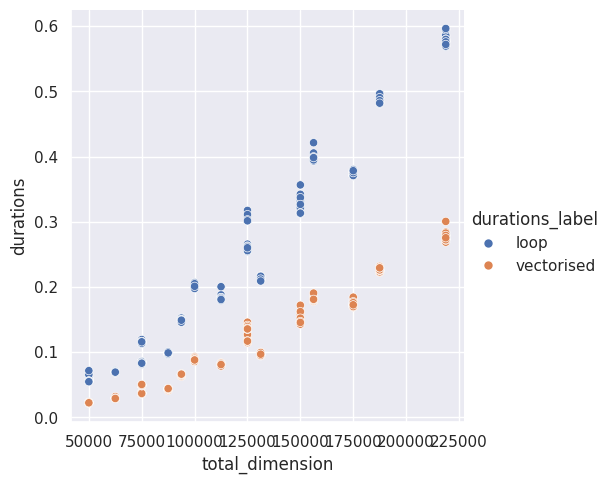

Source code (Python):
import seaborn as sns
import matplotlib.pyplot as plt

from pandas import DataFrame
from numpy import reshape

sns.set(style="darkgrid")

data = [
    500,
    100,
    0.05951278214342892,
    0.02336036693304777,
    500,
    100,
    0.05636158189736307,
    0.022437772946432233,
    500,
    100,
    0.05649765185080469,
    0.022514539072290063,
    500,
    100,
    0.055592908058315516,
    0.022691858001053333,
    500,
    100,
    0.05579246301203966,
    0.02273782412521541,
    500,
    100,
    0.06038627796806395,
    0.02151418593712151,
    500,
    100,
    0.0571394229773432,
    0.022697217063978314,
    500,
    100,
    0.06557899503968656,
    0.02225686190649867,
    500,
    100,
    0.07153277494944632,
    0.021976473042741418,
    500,
    100,
    0.055803111055865884,
    0.02188249514438212,
    500,
    100,
    0.05489025288261473,
    0.02177563589066267,
    500,
    100,
    0.05576011608354747,
    0.021765975980088115,
    500,
    100,
    0.05510057182982564,
    0.02226120699197054,
    500,
    100,
    0.054743430111557245,
    0.022246774984523654,
    500,
    100,
    0.054596405941993,
    0.022219505161046982,
    500,
    125,
    0.0695698531344533,
    0.02966631716117263,
    500,
    125,
    0.06917443498969078,
    0.029695999110117555,
    500,
    125,
    0.06964382389560342,
    0.02956094196997583,
    500,
    125,
    0.07010374707169831,
    0.029458051081746817,
    500,
    125,
    0.0718220449052751,
    0.02939450414851308,
    500,
    125,
    0.07076002191752195,
    0.028692911844700575,
    500,
    125,
    0.07040828699246049,
    0.029317103093490005,
    500,
    125,
    0.06835966394282877,
    0.029373551020398736,
    500,
    125,
    0.06824960000813007,
    0.02914710296317935,
    500,
    125,
    0.06891083298251033,
    0.028801178792491555,
    500,
    125,
    0.07025881507433951,
    0.029731492046266794,
    500,
    125,
    0.0680894700344652,
    0.031686247792094946,
    500,
    125,
    0.06893820106051862,
    0.029404365923255682,
    500,
    125,
    0.06937483395449817,
    0.02921102801337838,
    500,
    125,
    0.06922532198950648,
    0.02884439192712307,
    500,
    150,
    0.08595068589784205,
    0.03669420909136534,
    500,
    150,
    0.08511594496667385,
    0.03691525408066809,
    500,
    150,
    0.08373162103816867,
    0.03688816609792411,
    500,
    150,
    0.08454179693944752,
    0.03692971379496157,
    500,
    150,
    0.08495680196210742,
    0.03615321405231953,
    500,
    150,
    0.08564336504787207,
    0.03791876300238073,
    500,
    150,
    0.08554877596907318,
    0.03712639887817204,
    500,
    150,
    0.08507804782129824,
    0.035969429882243276,
    500,
    150,
    0.08507384918630123,
    0.0370617751032114,
    500,
    150,
    0.08411789988167584,
    0.03636818705126643,
    500,
    150,
    0.08535723411478102,
    0.037103649927303195,
    500,
    150,
    0.08385632908903062,
    0.03687983192503452,
    500,
    150,
    0.08138240012340248,
    0.03749586618505418,
    500,
    150,
    0.0826242221519351,
    0.03589679999276996,
    500,
    150,
    0.0829492649063468,
    0.036572791868820786,
    500,
    175,
    0.09895480005070567,
    0.04364038887433708,
    500,
    175,
    0.09732244699262083,
    0.04392788093537092,
    500,
    175,
    0.09557750006206334,
    0.04349566716700792,
    500,
    175,
    0.09643705515190959,
    0.042515038046985865,
    500,
    175,
    0.09713358082808554,
    0.041216179030016065,
    500,
    175,
    0.09974731900729239,
    0.04268435598351061,
    500,
    175,
    0.09720256691798568,
    0.043934234883636236,
    500,
    175,
    0.09830102091655135,
    0.04289857600815594,
    500,
    175,
    0.09773062192834914,
    0.04335086583159864,
    500,
    175,
    0.09713525790721178,
    0.04352097702212632,
    500,
    175,
    0.09889222192578018,
    0.04411458084359765,
    500,
    175,
    0.09963935404084623,
    0.0440317268949002,
    500,
    175,
    0.09878329606726766,
    0.04375050985254347,
    500,
    175,
    0.10016745119355619,
    0.04345590714365244,
    500,
    175,
    0.09874584898352623,
    0.04401183291338384,
    750,
    100,
    0.11843228107318282,
    0.050426420057192445,
    750,
    100,
    0.11637589405290782,
    0.04934908007271588,
    750,
    100,
    0.1153445818927139,
    0.04911086615175009,
    750,
    100,
    0.11495590698905289,
    0.048309123842045665,
    750,
    100,
    0.11569592705927789,
    0.04929170315153897,
    750,
    100,
    0.11919754580594599,
    0.04847802687436342,
    750,
    100,
    0.11510074185207486,
    0.049885428976267576,
    750,
    100,
    0.11566992197185755,
    0.0487807160243392,
    750,
    100,
    0.11265280307270586,
    0.049270668998360634,
    750,
    100,
    0.11345230904407799,
    0.048725252971053123,
    750,
    100,
    0.11639268486760557,
    0.04863884812220931,
    750,
    100,
    0.1163559160195291,
    0.049709711922332644,
    750,
    100,
    0.1147474548779428,
    0.049850160954520106,
    750,
    100,
    0.11360722687095404,
    0.04942514607682824,
    750,
    100,
    0.11576119693927467,
    0.05035865004174411,
    750,
    125,
    0.15010774391703308,
    0.06549151800572872,
    750,
    125,
    0.15033371793106198,
    0.06532153091393411,
    750,
    125,
    0.15271168109029531,
    0.06459262687712908,
    750,
    125,
    0.15214064810425043,
    0.06271596485748887,
    750,
    125,
    0.14913639798760414,
    0.06500018900260329,
    750,
    125,
    0.1499915779568255,
    0.06556813814677298,
    750,
    125,
    0.14993722084909678,
    0.06541004008613527,
    750,
    125,
    0.146629132097587,
    0.06426616595126688,
    750,
    125,
    0.14585459302179515,
    0.06376251997426152,
    750,
    125,
    0.1469977549277246,
    0.06494111102074385,
    750,
    125,
    0.14831623481586576,
    0.06689663790166378,
    750,
    125,
    0.14905568701215088,
    0.0663378550671041,
    750,
    125,
    0.1465303001459688,
    0.06550920917652547,
    750,
    125,
    0.14578758599236608,
    0.06573170912452042,
    750,
    125,
    0.14893597783520818,
    0.06618881714530289,
    750,
    150,
    0.18572324002161622,
    0.08138256496749818,
    750,
    150,
    0.18227669689804316,
    0.08133109519258142,
    750,
    150,
    0.18297096900641918,
    0.08352469187229872,
    750,
    150,
    0.1878336970694363,
    0.0802860299590975,
    750,
    150,
    0.200359774986282,
    0.07977916579693556,
    750,
    150,
    0.1812704219482839,
    0.08200985891744494,
    750,
    150,
    0.18075092695653439,
    0.07959049893543124,
    750,
    150,
    0.18073418992571533,
    0.08071454102173448,
    750,
    150,
    0.17938261898234487,
    0.08116141497157514,
    750,
    150,
    0.18351619690656662,
    0.08112921100109816,
    750,
    150,
    0.1827185950241983,
    0.08294767304323614,
    750,
    150,
    0.1836280890274793,
    0.08049738709814847,
    750,
    150,
    0.18357321806252003,
    0.07862232904881239,
    750,
    150,
    0.18203271087259054,
    0.08181549003347754,
    750,
    150,
    0.1806243199389428,
    0.08082299190573394,
    750,
    175,
    0.2164501599036157,
    0.0975359061267227,
    750,
    175,
    0.21103852009400725,
    0.09974697604775429,
    750,
    175,
    0.21462829899974167,
    0.09651311300694942,
    750,
    175,
    0.212225791066885,
    0.09503819490782917,
    750,
    175,
    0.21138723217882216,
    0.09421893116086721,
    750,
    175,
    0.21663504582829773,
    0.0981967649422586,
    750,
    175,
    0.21317035891115665,
    0.09530392079614103,
    750,
    175,
    0.21632129605859518,
    0.0961650931276381,
    750,
    175,
    0.2159415481146425,
    0.09718051902018487,
    750,
    175,
    0.21256744489073753,
    0.09635332901962101,
    750,
    175,
    0.2163588700350374,
    0.09934304491616786,
    750,
    175,
    0.20954898209311068,
    0.09583891183137894,
    750,
    175,
    0.20983435702510178,
    0.0960954639595002,
    750,
    175,
    0.21205110498704016,
    0.09501809696666896,
    750,
    175,
    0.20904215890914202,
    0.09684554091654718,
    1000,
    100,
    0.20646053086966276,
    0.09267055289819837,
    1000,
    100,
    0.2034121179021895,
    0.08732671500183642,
    1000,
    100,
    0.2024338359478861,
    0.08763455110602081,
    1000,
    100,
    0.20169221702963114,
    0.08810351090505719,
    1000,
    100,
    0.2004884199704975,
    0.08832775801420212,
    1000,
    100,
    0.2019449290819466,
    0.09142735810019076,
    1000,
    100,
    0.1981012299656868,
    0.09037893009372056,
    1000,
    100,
    0.19873227598145604,
    0.08703759592026472,
    1000,
    100,
    0.20215959614142776,
    0.08649118803441525,
    1000,
    100,
    0.19758902303874493,
    0.08667293190956116,
    1000,
    100,
    0.20446858904324472,
    0.08873934810981154,
    1000,
    100,
    0.2048567950259894,
    0.08781335293315351,
    1000,
    100,
    0.20639287400990725,
    0.08565529086627066,
    1000,
    100,
    0.20486217993311584,
    0.0877778900321573,
    1000,
    100,
    0.20092009915970266,
    0.08793408400379121,
    1000,
    125,
    0.2655892400071025,
    0.11823945702053607,
    1000,
    125,
    0.25600507389754057,
    0.11460061115212739,
    1000,
    125,
    0.25510105513967574,
    0.11659995815716684,
    1000,
    125,
    0.25663086608983576,
    0.1196410411503166,
    1000,
    125,
    0.25615361286327243,
    0.11699164984747767,
    1000,
    125,
    0.2617197048384696,
    0.11733016395010054,
    1000,
    125,
    0.2627214181702584,
    0.1150374710559845,
    1000,
    125,
    0.2565643209964037,
    0.11530789290554821,
    1000,
    125,
    0.2546317100059241,
    0.11452505504712462,
    1000,
    125,
    0.25667218398302794,
    0.11634072684682906,
    1000,
    125,
    0.2606477600056678,
    0.12015896919183433,
    1000,
    125,
    0.2569674779661,
    0.12464739405550063,
    1000,
    125,
    0.2556472800206393,
    0.1270807650871575,
    1000,
    125,
    0.2617226429283619,
    0.11727223498746753,
    1000,
    125,
    0.26001559803262353,
    0.11682485486380756,
    1000,
    150,
    0.31906831497326493,
    0.14766211691312492,
    1000,
    150,
    0.3295642889570445,
    0.14554882911033928,
    1000,
    150,
    0.3131990791298449,
    0.14754448109306395,
    1000,
    150,
    0.31264255405403674,
    0.146220674039796,
    1000,
    150,
    0.3147000567987561,
    0.1472297750879079,
    1000,
    150,
    0.3281224879901856,
    0.16135637904517353,
    1000,
    150,
    0.3421304861549288,
    0.17187690315768123,
    1000,
    150,
    0.3565014908090234,
    0.15748900501057506,
    1000,
    150,
    0.33180068200454116,
    0.16208262089639902,
    1000,
    150,
    0.3370286510325968,
    0.144172117812559,
    1000,
    150,
    0.31945184990763664,
    0.15210185502655804,
    1000,
    150,
    0.32159121497534215,
    0.14696863922290504,
    1000,
    150,
    0.3265681299380958,
    0.14395319810137153,
    1000,
    150,
    0.3130418579094112,
    0.14282868499867618,
    1000,
    150,
    0.3131651049479842,
    0.14547479595057666,
    1000,
    175,
    0.3714660650584847,
    0.17334922892041504,
    1000,
    175,
    0.3705432009883225,
    0.17226289305835962,
    1000,
    175,
    0.37600828404538333,
    0.170673520071432,
    1000,
    175,
    0.37746159406378865,
    0.1799473490100354,
    1000,
    175,
    0.371498242020607,
    0.16907653911039233,
    1000,
    175,
    0.37248028884641826,
    0.1738681101705879,
    1000,
    175,
    0.37095552613027394,
    0.16929644998162985,
    1000,
    175,
    0.370236705057323,
    0.17304333904758096,
    1000,
    175,
    0.37535887700505555,
    0.17249260796234012,
    1000,
    175,
    0.3799364669248462,
    0.18425571196712554,
    1000,
    175,
    0.370820514857769,
    0.17731667612679303,
    1000,
    175,
    0.3716090898960829,
    0.1757681609597057,
    1000,
    175,
    0.3708554529584944,
    0.17181643983349204,
    1000,
    175,
    0.37529119313694537,
    0.16985842701978981,
    1000,
    175,
    0.3782852250151336,
    0.17253898386843503,
    1250,
    100,
    0.3173230281099677,
    0.1458643910009414,
    1250,
    100,
    0.3013625747989863,
    0.14011891605332494,
    1250,
    100,
    0.30236933403648436,
    0.13895645993761718,
    1250,
    100,
    0.3053337000310421,
    0.1387451528571546,
    1250,
    100,
    0.304015088127926,
    0.1410792600363493,
    1250,
    100,
    0.3088364580180496,
    0.13752978201955557,
    1250,
    100,
    0.303312623873353,
    0.13486365787684917,
    1250,
    100,
    0.3090773809235543,
    0.13746796501800418,
    1250,
    100,
    0.3088439139537513,
    0.13699015299789608,
    1250,
    100,
    0.30362841207534075,
    0.1357169549446553,
    1250,
    100,
    0.30840933602303267,
    0.1391004230827093,
    1250,
    100,
    0.3079572420101613,
    0.13584811915643513,
    1250,
    100,
    0.31097330315969884,
    0.13672270602546632,
    1250,
    100,
    0.3030076581053436,
    0.13623153208754957,
    1250,
    100,
    0.30139535292983055,
    0.13552429201081395,
    1250,
    125,
    0.39599216799251735,
    0.18349581700749695,
    1250,
    125,
    0.40186186507344246,
    0.1803429420106113,
    1250,
    125,
    0.40061976900324225,
    0.18469894910231233,
    1250,
    125,
    0.39990320801734924,
    0.18119638413190842,
    1250,
    125,
    0.39468871685676277,
    0.178010931937024,
    1250,
    125,
    0.40237498795613647,
    0.18158925184980035,
    1250,
    125,
    0.3950323760509491,
    0.18034668499603868,
    1250,
    125,
    0.39720774395391345,
    0.18020905111916363,
    1250,
    125,
    0.4054851320106536,
    0.17905864212661982,
    1250,
    125,
    0.39966549910604954,
    0.18222743994556367,
    1250,
    125,
    0.39821266080252826,
    0.18195677106268704,
    1250,
    125,
    0.39330908795818686,
    0.18003051890991628,
    1250,
    125,
    0.39486036682501435,
    0.18097885698080063,
    1250,
    125,
    0.3983608428388834,
    0.19050915399566293,
    1250,
    125,
    0.4212420678231865,
    0.1809535208158195,
    1250,
    150,
    0.4833865431137383,
    0.23148765601217747,
    1250,
    150,
    0.4808808150701225,
    0.22473585698753595,
    1250,
    150,
    0.48940965719521046,
    0.22453325614333153,
    1250,
    150,
    0.4962734058499336,
    0.22222581901587546,
    1250,
    150,
    0.48979610204696655,
    0.22580973501317203,
    1250,
    150,
    0.4850779031403363,
    0.22715840488672256,
    1250,
    150,
    0.4920297448989004,
    0.2242140080779791,
    1250,
    150,
    0.49434249894693494,
    0.2230882898438722,
    1250,
    150,
    0.4830168450716883,
    0.22550053196027875,
    1250,
    150,
    0.4826645329594612,
    0.22573625016957521,
    1250,
    150,
    0.4963345278520137,
    0.22567356005311012,
    1250,
    150,
    0.49041406717151403,
    0.226108344970271,
    1250,
    150,
    0.4816069391090423,
    0.22925403993576765,
    1250,
    150,
    0.48572684405371547,
    0.22958053508773446,
    1250,
    150,
    0.4819327788427472,
    0.2292245940770954,
    1250,
    175,
    0.5766553638968617,
    0.3004905378911644,
    1250,
    175,
    0.5688221419695765,
    0.27865661797113717,
    1250,
    175,
    0.5695416738744825,
    0.272752377204597,
    1250,
    175,
    0.5757536268793046,
    0.27384695690125227,
    1250,
    175,
    0.5839279121719301,
    0.2686628350056708,
    1250,
    175,
    0.5779997240751982,
    0.2840956540312618,
    1250,
    175,
    0.5858536760788411,
    0.27889768593013287,
    1250,
    175,
    0.5943997430149466,
    0.2770784189924598,
    1250,
    175,
    0.5800380068831146,
    0.279253234853968,
    1250,
    175,
    0.5775552720297128,
    0.2825997699983418,
    1250,
    175,
    0.5964960819110274,
    0.27902570297010243,
    1250,
    175,
    0.5771099338307977,
    0.27333992603234947,
    1250,
    175,
    0.5797729468904436,
    0.2717730689328164,
    1250,
    175,
    0.5759361260570586,
    0.2724254080094397,
    1250,
    175,
    0.5720128379762173,
    0.2754148331005126,
]


# NOTE need melt to make multiple data points on same plot
table = reshape(data, (-1, 4))
print(table.shape)
df = DataFrame(data=table, columns=["dimension", "vector", "loop", "vectorised"])
df["total_dimension"] = df.dimension * df.vector
melted = df.melt(
    id_vars=["total_dimension"],
    value_vars=["loop", "vectorised"],
    var_name="durations_label",
    value_name="durations",
)

sns.relplot(x="total_dimension", y="durations", hue="durations_label", data=melted)
plt.savefig("./test.png")
